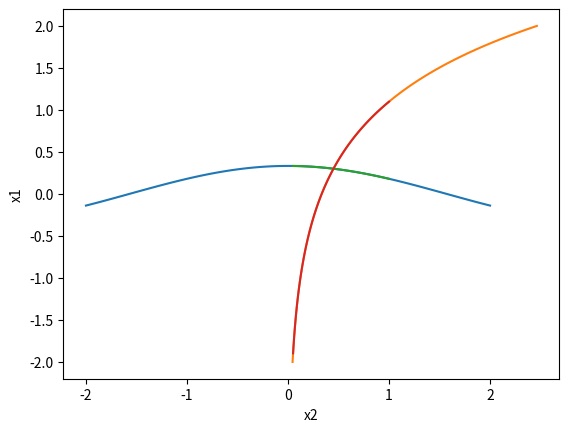

Write Python code to recreate this figure.
import math
import numpy as np
import matplotlib.pyplot as plt


def f_show1(x2):
  return math.cos(x2)/3

def f_show2(x2):
  return math.log(3*x2)

def d_phi1(x2):
    return -math.sin(x2)/3

def d_phi2(x1):
    return math.exp(x1)/3

def phi2(x1):
    return math.exp(x1)/3

def phi1(x2):
    return math.cos(x2)/3

def f1(x1, x2):
    return 3*x1 - math.cos(x2)

def f2(x1, x2):
    return 3*x2 - math.exp(x1)

def d_1fun_x1(x1, x2):
    return 3

def d_1fun_x2(x1, x2):
    return math.sin(x2)

def d_2fun_x1(x1, x2):
    return - math.exp(x1)

def d_2fun_x2(x1, x2):
    return 3

def det_a1(x1, x2):
    return f1(x1, x2) * d_2fun_x2(x1, x2) - f2(x1, x2) * d_1fun_x2(x1, x2)

def det_a2(x1, x2):
    return f2(x1, x2) * d_1fun_x1(x1, x2) - f1(x1, x2) * d_2fun_x1(x1, x2)

# Якобиан
def det_J(x1, x2):
    return d_1fun_x1(x1, x2) * d_2fun_x2(x1, x2) - d_2fun_x1(x1, x2) * d_1fun_x2(x1, x2)

def minus_vectors(a, b):
    n = len(a)
    res = np.zeros(n)

    for i in range(0, n):
        res[i] = a[i] - b[i]

    return res

def norma_vector(a):
    sum = 0
    n = len(a)
    for i in range(0, n):
        sum += a[i] * a[i]
        
    sum = math.sqrt(sum)
    return sum

def SimpleIterationsMethod(epsilon, n):
    xk = np.zeros(n)
    xk_tmp = np.zeros(n)

    xk[0] = 1.8
    xk[1] = 1
    x2a = 1.7
    x2b = 1.8
    x1a = 0.5
    x1b = 1
    #производные на участках мотононные, поэтому найдем максимум производных так:
    dphi1_max = max(d_phi1(x2a), d_phi1(x2b))
    dphi2_max = max(d_phi2(x1a), d_phi2(x1b))

    q = max(abs(dphi1_max), abs(dphi2_max))

    #проверка условия наличия решения
    if q > 1:
        print(f"Sufficient condition is not met : q = {q} > 1")
        return

    print(f"Sufficient condition is met : q = {q} < 1")

    counter = 0
    #Вычисляем корень по рекурентной формуле простых итераций
    while ((q / (1 - q)) * norma_vector(minus_vectors(xk, xk_tmp)) > epsilon):
        if counter != 0:
            xk[0] = xk_tmp[0]
            xk[1] = xk_tmp[1]

        counter = counter + 1
        xk_tmp[0] = phi1(xk[1])
        xk_tmp[1] = phi2(xk[0])

    print(f"x1 = {xk[0]}, x2 = {xk[1]}, on {counter} iteration")

def newtonMethod(x0, epsilon, n):
    
    xk = np.zeros(n)
    xk_tmp = np.zeros(n)
    detk = np.zeros(n)

    xk_tmp = x0

    counter = 0

    #Вычисляем корень по рекурентной формуле Ньютона
    while norma_vector(minus_vectors(xk, xk_tmp)) > epsilon:
        xk[0] = xk_tmp[0]
        xk[1] = xk_tmp[1]

        detk[0] = det_a1(xk[0], xk[1]) / det_J(xk[0], xk[1])
        detk[1] = det_a2(xk[0], xk[1]) / det_J(xk[0], xk[1])

        xk_tmp = minus_vectors(xk, detk)
        counter = counter + 1

    print(f"x1 = {xk[0]}, x2 = {xk[1]}, on {counter} iteration")

    
# МЕТОД ПРОСТЫХ ИТЕРАЦИЙ
    
# ГРАФИК
x = np.linspace(-2,2,100)
phi1_ = []
phi2_ = []
for x_ in x:
  phi1_.append(phi1(x_))
  phi2_.append(phi2(x_))
plt.plot(x,phi1_)
plt.plot(phi2_,x)
plt.xlabel('x2')
plt.ylabel('x1')
#положительное решение находится в квадрате 0 < x2 < 1, 0 < x1 < 0.5
#за начальное приближение возьмем точку (0.5,0.5)

epsilon = [0.1, 0.001, 0.0001, 0.00001]

# Посчитаем решения для различных точностей методом простых итераций
print("\n\t\tSimple iterations method\n")
for eps in epsilon:
    SimpleIterationsMethod(eps, 2)


# МЕТОД ГБЮТОНА

# ГРАФИК
x = np.linspace(0.05,1,100)
f1_ = []
f2_ = []
for x_ in x:
  f1_.append(f_show1(x_))
  f2_.append(f_show2(x_))
plt.plot(x,f1_)
plt.plot(x,f2_)
plt.xlabel('x2')
plt.ylabel('x1')

epsilon = [0.1, 0.001, 0.0001, 0.00001]

# Посчитаем решения для различных точностей методом Ньютона
print("\n\t\tNewton method\n")
for eps in epsilon:
    newtonMethod([0.5,0.5],eps, 2)
